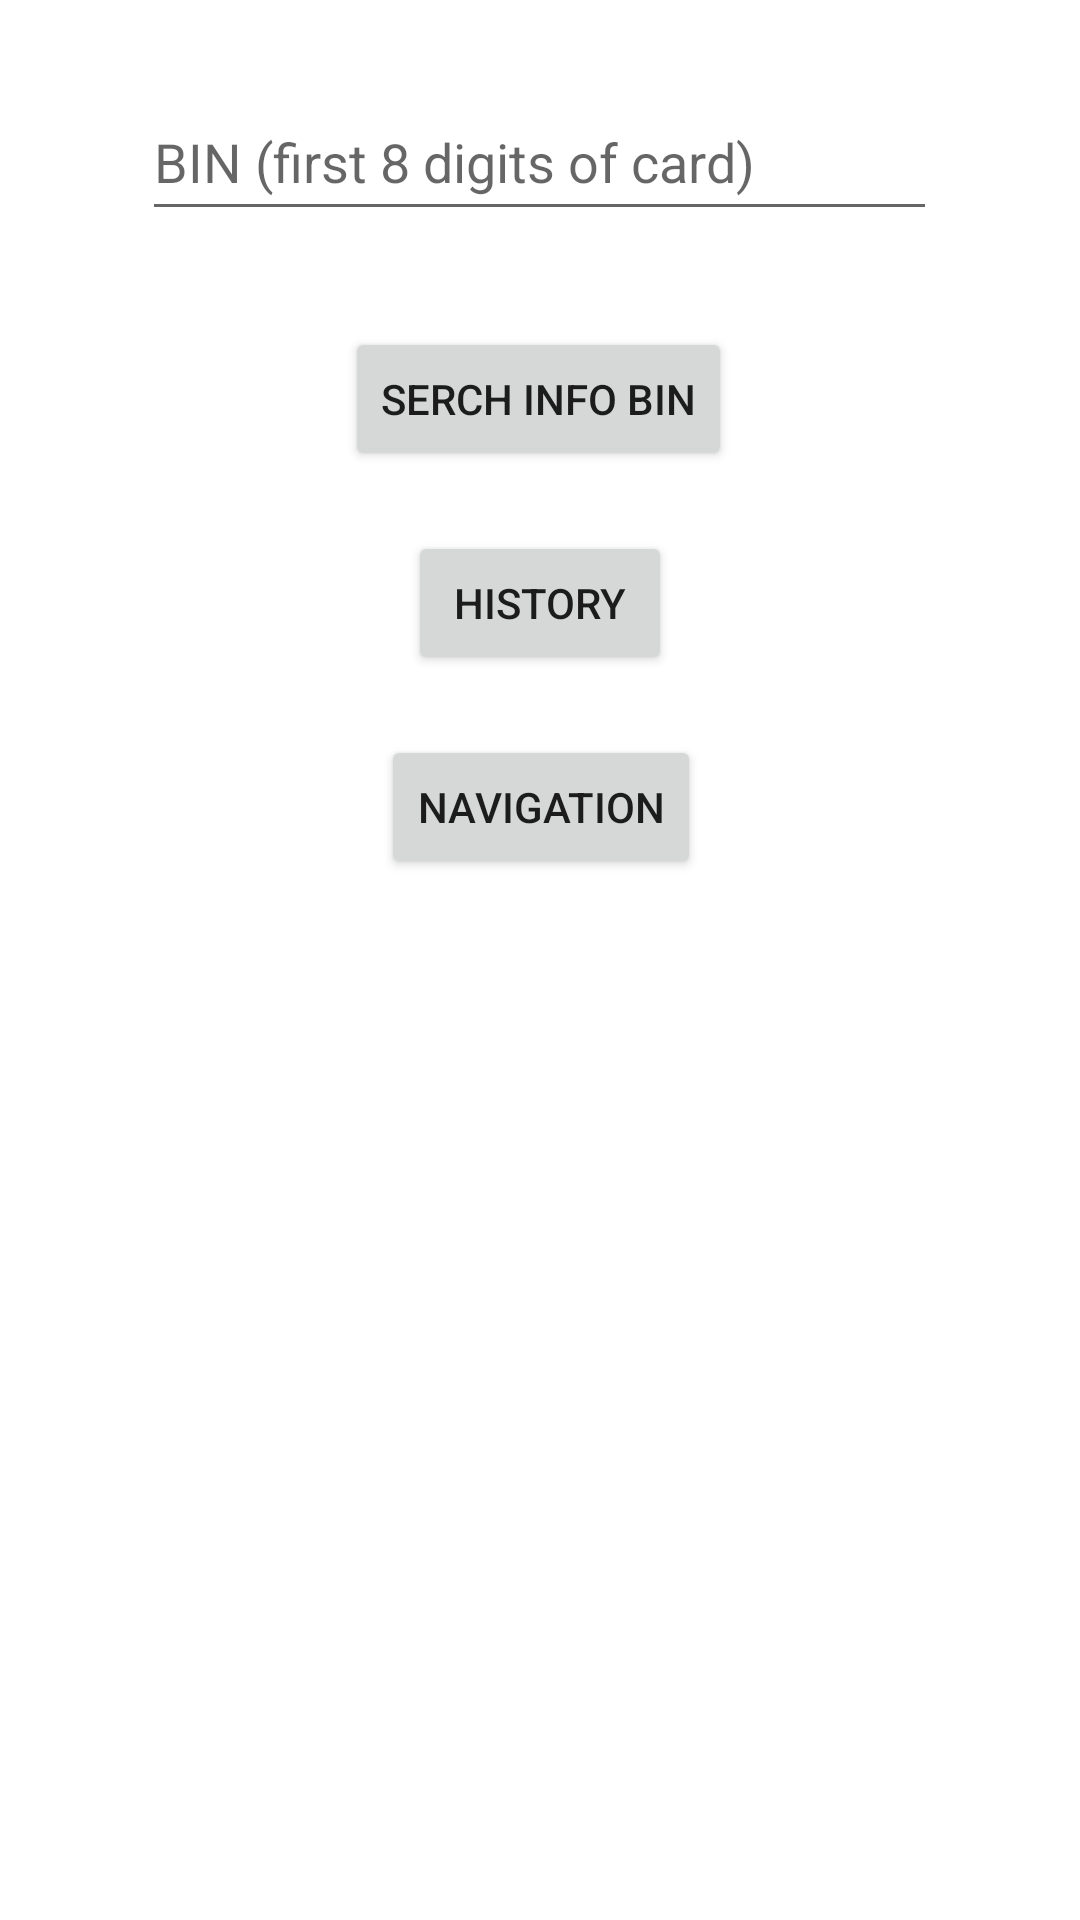

Write the Android layout XML for this screen, with the resource values it uses.
<!-- AndroidManifest.xml: application theme Theme.TestBinList -->
<!-- res/layout/fragment_main.xml -->
<?xml version="1.0" encoding="utf-8"?>
<FrameLayout xmlns:android="http://schemas.android.com/apk/res/android"
    xmlns:app="http://schemas.android.com/apk/res-auto"
    xmlns:tools="http://schemas.android.com/tools"
    android:layout_width="match_parent"
    android:layout_height="match_parent"
    tools:context=".MainFragment">

    <androidx.constraintlayout.widget.ConstraintLayout
        android:layout_width="match_parent"
        android:layout_height="match_parent">

        <Button
            android:id="@+id/btn_open_draw"
            android:layout_width="wrap_content"
            android:layout_height="wrap_content"
            android:layout_marginTop="20dp"
            android:text="Navigation"
            app:layout_constraintEnd_toEndOf="parent"
            app:layout_constraintHorizontal_bias="0.501"
            app:layout_constraintStart_toStartOf="parent"
            app:layout_constraintTop_toBottomOf="@+id/btn_history" />

        <EditText
            android:id="@+id/textsearchfrag"
            android:layout_width="265dp"
            android:layout_height="49dp"
            android:layout_marginTop="28dp"
            android:ems="10"
            android:hint="@string/hint"
            android:inputType="textPersonName"
            app:layout_constraintEnd_toEndOf="parent"
            app:layout_constraintHorizontal_bias="0.497"
            app:layout_constraintStart_toStartOf="parent"
            app:layout_constraintTop_toTopOf="parent" />

        <Button
            android:id="@+id/fragMainBtnSearch"
            android:layout_width="wrap_content"
            android:layout_height="wrap_content"
            android:layout_marginTop="32dp"
            android:text="Serch Info BIN"
            app:layout_constraintEnd_toEndOf="parent"
            app:layout_constraintHorizontal_bias="0.498"
            app:layout_constraintStart_toStartOf="parent"
            app:layout_constraintTop_toBottomOf="@+id/textsearchfrag" />

        <Button
            android:id="@+id/btn_history"
            android:layout_width="wrap_content"
            android:layout_height="wrap_content"
            android:layout_marginTop="20dp"
            android:text="HISTORY"
            app:layout_constraintEnd_toEndOf="parent"
            app:layout_constraintStart_toStartOf="parent"
            app:layout_constraintTop_toBottomOf="@+id/fragMainBtnSearch" />
    </androidx.constraintlayout.widget.ConstraintLayout>
</FrameLayout>
<!-- resources referenced by this layout -->
<resources>
  <string name="hint"> BIN (first 8 digits of card)</string>
  <style name="Theme.TestBinList" parent="Theme.MaterialComponents.DayNight.NoActionBar">
          
          <item name="colorPrimary">@color/purple_500</item>
          <item name="colorPrimaryVariant">@color/purple_700</item>
          <item name="colorOnPrimary">@color/white</item>
          
          <item name="colorSecondary">@color/teal_200</item>
          <item name="colorSecondaryVariant">@color/teal_700</item>
          <item name="colorOnSecondary">@color/black</item>
          
          <item name="android:statusBarColor">?attr/colorPrimaryVariant</item>
          
      </style>
  <color name="purple_500">#8BC34A</color>
  <color name="purple_700">#4CAF50</color>
  <color name="white">#FFFFFF</color>
  <color name="teal_200">#FF03DAC5</color>
  <color name="teal_700">#FF018786</color>
  <color name="black">#FF000000</color>
</resources>
